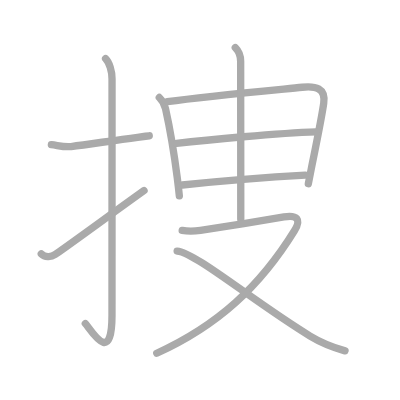
t = 0.00 s
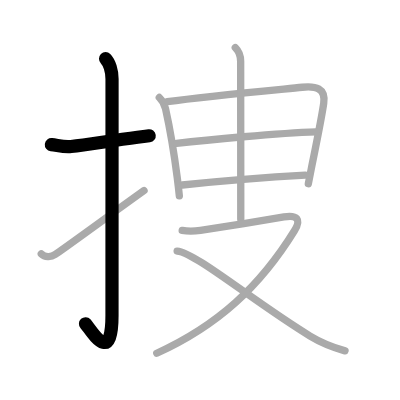
t = 2.00 s
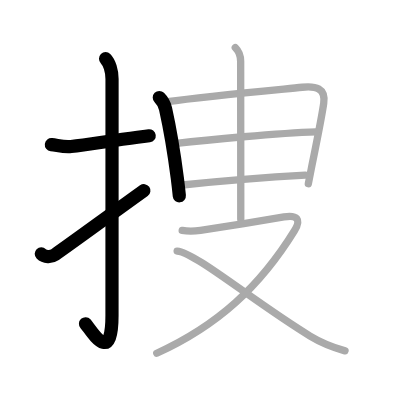
t = 4.00 s
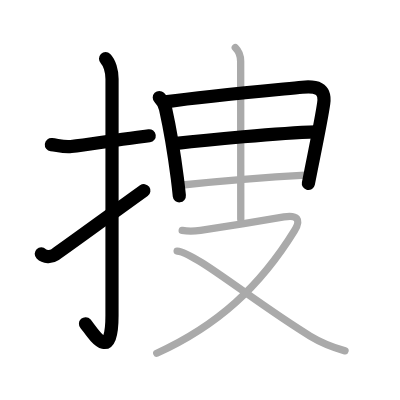
t = 6.00 s
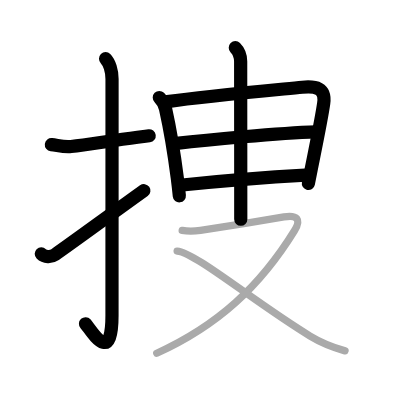
t = 8.00 s
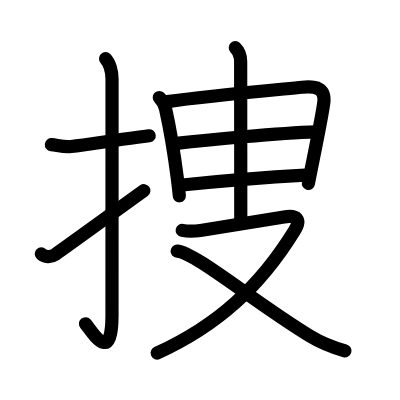
t = 10.00 s

The animated SVG that drew these frames (rendered in a browser with its animation timeline set to each time). Animation: 10 SMIL elements (animate=10); one cycle of 10.00 s.

<?xml version="1.0" standalone="no"?>
<!DOCTYPE svg PUBLIC "-//W3C//DTD SVG 1.1//EN"   "http://www.w3.org/Graphics/SVG/1.1/DTD/svg11.dtd">
<svg width="400px" height="400px"  version="1.1" xmlns="http://www.w3.org/2000/svg">
  <defs>
    <marker id="Triangle" viewBox="0 0 10 10" refX="0" refY="5" markerUnits="strokeWidth" markerWidth="3" style="stroke-opacity:0%;fill:#aaaaaa;" markerHeight="2" orient="auto">
      <path d="M 0 0 L 10 5 L 0 10 z" />
    </marker>
    
    <marker id="Arrow" viewBox="0 0 10 10" refX="5" refY="5" markerUnits="strokeWidth" markerWidth="1.8" style="stroke-opacity:0%;fill:#770000;" markerHeight="2" orient="auto">
      <path d="M 0 4 L 6 4 L 4 1 L 10 5 L 4 9 L 6 6 L 0 6 z" />
        <circle cx="5" cy="5" r="5" />
      </marker>
    
    <marker id="TriangleRed" viewBox="0 0 10 10" refX="0" refY="5" markerUnits="strokeWidth" markerWidth="3" style="stroke-opacity:0%;fill:#CC0000;" markerHeight="2" orient="auto">
      <path d="M 0 0 L 10 5 L 0 10 z" />
    </marker>
    
    <marker id="ArrowRed" viewBox="0 0 10 10" refX="5" refY="5" markerUnits="strokeWidth" markerWidth="1.8" style="stroke-opacity:0%;fill:#CC0000;" markerHeight="2" orient="auto">
      <path d="M 0 4 L 6 4 L 4 1 L 10 5 L 4 9 L 6 6 L 0 6 z" />
        <circle cx="5" cy="5" r="5" />
      </marker>
    
  </defs>
  
  <path style="fill:#ffffff; fill-opacity:100%; fill-rule:evenodd; stroke-width:0;" d="M 0 0 L 400px 0 L 400px 400px L 0 400px L 0 0" />

  <g transform="scale(3.6697247706422 3.6697247706422)">
<path style="fill:none; fill-opacity:0%; fill-rule:evenodd; stroke:#aaaaaa; stroke-opacity:100%; stroke-width: 1.5pt; stroke-linejoin:round; stroke-linecap:round;" d="M14 39.42c1.85 0.22 3.48 0.74 5.38 0.51c4.73-0.57 11.06-1.6 18.11-2.52c1.05-0.14 2.12-0.27 3.18-0.41"></path>
<path style="fill:none; fill-opacity:0%; fill-rule:evenodd; stroke:#aaaaaa; stroke-opacity:100%; stroke-width: 1.5pt; stroke-linejoin:round; stroke-linecap:round;" d="M28.77 16c1.05 1.05 1.76 3.38 1.76 5.52c0 15.23-0.01 52.96-0.01 64.4c0 14.25-5.82 3.78-7.27 2.25"></path>
<path style="fill:none; fill-opacity:0%; fill-rule:evenodd; stroke:#aaaaaa; stroke-opacity:100%; stroke-width: 1.5pt; stroke-linejoin:round; stroke-linecap:round;" d="M11.25 69.18c0.91 0.91 2.63 0.99 3.76 0.2C20.38 65.62 28 60 39.25 51.92"></path>
<path style="fill:none; fill-opacity:0%; fill-rule:evenodd; stroke:#aaaaaa; stroke-opacity:100%; stroke-width: 1.5pt; stroke-linejoin:round; stroke-linecap:round;" d="M43.41 26.57c0.95 0.95 1.49 2.09 1.7 3.06c1.14 5.12 2.29 11.78 3.2 18.86c0.22 1.72 0.41 3.38 0.56 4.89"></path>
<path style="fill:none; fill-opacity:0%; fill-rule:evenodd; stroke:#aaaaaa; stroke-opacity:100%; stroke-width: 1.5pt; stroke-linejoin:round; stroke-linecap:round;" d="M45.58 27.69c10.56-1.46 28.07-3.06 36.8-3.92c3.62-0.35 6.42 0.15 5.83 4.37c-0.55 3.97-2.26 12.24-3.39 17.88c-0.33 1.62-0.61 3.03-0.8 4.05"></path>
<path style="fill:none; fill-opacity:0%; fill-rule:evenodd; stroke:#aaaaaa; stroke-opacity:100%; stroke-width: 1.5pt; stroke-linejoin:round; stroke-linecap:round;" d="M48.1 39.08c8.15-0.96 27.77-2.83 38.04-3.15"></path>
<path style="fill:none; fill-opacity:0%; fill-rule:evenodd; stroke:#aaaaaa; stroke-opacity:100%; stroke-width: 1.5pt; stroke-linejoin:round; stroke-linecap:round;" d="M49.68 50.41c10.32-1.04 22.94-2.07 33.51-2.67"></path>
<path style="fill:none; fill-opacity:0%; fill-rule:evenodd; stroke:#aaaaaa; stroke-opacity:100%; stroke-width: 1.5pt; stroke-linejoin:round; stroke-linecap:round;" d="M64.12 13c1 1 1.46 2.25 1.46 3.75c0 1.02 0.03 32.25 0.03 43"></path>
<path style="fill:none; fill-opacity:0%; fill-rule:evenodd; stroke:#aaaaaa; stroke-opacity:100%; stroke-width: 1.5pt; stroke-linejoin:round; stroke-linecap:round;" d="M49.65 62.78c1.35 0.26 2.27 0.39 4.98 0.01c2.44-0.35 18.31-2.93 22.75-3.67c3.51-0.58 4.83 0.57 2.85 3.77c-9.38 15.19-20.89 25.8-37.51 33.37"></path>
<path style="fill:none; fill-opacity:0%; fill-rule:evenodd; stroke:#aaaaaa; stroke-opacity:100%; stroke-width: 1.5pt; stroke-linejoin:round; stroke-linecap:round;" d="M48.27 68.42c4.77 0.3 21.1 13.96 36.23 23.17c2.86 1.74 6.29 3.11 9.52 4.02"></path>

<path style="fill:none; fill-opacity:0%; fill-rule:evenodd; stroke:#000000; stroke-opacity:100%; stroke-width: 2.7pt; stroke-linejoin:round; stroke-linecap:round;" d="M14 39.42c1.85 0.22 3.48 0.74 5.38 0.51c4.73-0.57 11.06-1.6 18.11-2.52c1.05-0.14 2.12-0.27 3.18-0.41" pathLength="100" stroke-dashoffset="100" stroke-dasharray="100 105"><animate id="dashAnim1" attributeName="stroke-dashoffset" from="100" to="0" dur="1s" calcMode="linear" fill="freeze"/></path>
<path style="fill:none; fill-opacity:0%; fill-rule:evenodd; stroke:#000000; stroke-opacity:100%; stroke-width: 2.7pt; stroke-linejoin:round; stroke-linecap:round;" d="M28.77 16c1.05 1.05 1.76 3.38 1.76 5.52c0 15.23-0.01 52.96-0.01 64.4c0 14.25-5.82 3.78-7.27 2.25" pathLength="100" stroke-dashoffset="100" stroke-dasharray="100 105"><animate id="dashAnim2" attributeName="stroke-dashoffset" from="100" to="0" dur="1s" calcMode="linear" begin="dashAnim1.end" fill="freeze"/></path>
<path style="fill:none; fill-opacity:0%; fill-rule:evenodd; stroke:#000000; stroke-opacity:100%; stroke-width: 2.7pt; stroke-linejoin:round; stroke-linecap:round;" d="M11.25 69.18c0.91 0.91 2.63 0.99 3.76 0.2C20.38 65.62 28 60 39.25 51.92" pathLength="100" stroke-dashoffset="100" stroke-dasharray="100 105"><animate id="dashAnim3" attributeName="stroke-dashoffset" from="100" to="0" dur="1s" calcMode="linear" begin="dashAnim2.end" fill="freeze"/></path>
<path style="fill:none; fill-opacity:0%; fill-rule:evenodd; stroke:#000000; stroke-opacity:100%; stroke-width: 2.7pt; stroke-linejoin:round; stroke-linecap:round;" d="M43.41 26.57c0.95 0.95 1.49 2.09 1.7 3.06c1.14 5.12 2.29 11.78 3.2 18.86c0.22 1.72 0.41 3.38 0.56 4.89" pathLength="100" stroke-dashoffset="100" stroke-dasharray="100 105"><animate id="dashAnim4" attributeName="stroke-dashoffset" from="100" to="0" dur="1s" calcMode="linear" begin="dashAnim3.end" fill="freeze"/></path>
<path style="fill:none; fill-opacity:0%; fill-rule:evenodd; stroke:#000000; stroke-opacity:100%; stroke-width: 2.7pt; stroke-linejoin:round; stroke-linecap:round;" d="M45.58 27.69c10.56-1.46 28.07-3.06 36.8-3.92c3.62-0.35 6.42 0.15 5.83 4.37c-0.55 3.97-2.26 12.24-3.39 17.88c-0.33 1.62-0.61 3.03-0.8 4.05" pathLength="100" stroke-dashoffset="100" stroke-dasharray="100 105"><animate id="dashAnim5" attributeName="stroke-dashoffset" from="100" to="0" dur="1s" calcMode="linear" begin="dashAnim4.end" fill="freeze"/></path>
<path style="fill:none; fill-opacity:0%; fill-rule:evenodd; stroke:#000000; stroke-opacity:100%; stroke-width: 2.7pt; stroke-linejoin:round; stroke-linecap:round;" d="M48.1 39.08c8.15-0.96 27.77-2.83 38.04-3.15" pathLength="100" stroke-dashoffset="100" stroke-dasharray="100 105"><animate id="dashAnim6" attributeName="stroke-dashoffset" from="100" to="0" dur="1s" calcMode="linear" begin="dashAnim5.end" fill="freeze"/></path>
<path style="fill:none; fill-opacity:0%; fill-rule:evenodd; stroke:#000000; stroke-opacity:100%; stroke-width: 2.7pt; stroke-linejoin:round; stroke-linecap:round;" d="M49.68 50.41c10.32-1.04 22.94-2.07 33.51-2.67" pathLength="100" stroke-dashoffset="100" stroke-dasharray="100 105"><animate id="dashAnim7" attributeName="stroke-dashoffset" from="100" to="0" dur="1s" calcMode="linear" begin="dashAnim6.end" fill="freeze"/></path>
<path style="fill:none; fill-opacity:0%; fill-rule:evenodd; stroke:#000000; stroke-opacity:100%; stroke-width: 2.7pt; stroke-linejoin:round; stroke-linecap:round;" d="M64.12 13c1 1 1.46 2.25 1.46 3.75c0 1.02 0.03 32.25 0.03 43" pathLength="100" stroke-dashoffset="100" stroke-dasharray="100 105"><animate id="dashAnim8" attributeName="stroke-dashoffset" from="100" to="0" dur="1s" calcMode="linear" begin="dashAnim7.end" fill="freeze"/></path>
<path style="fill:none; fill-opacity:0%; fill-rule:evenodd; stroke:#000000; stroke-opacity:100%; stroke-width: 2.7pt; stroke-linejoin:round; stroke-linecap:round;" d="M49.65 62.78c1.35 0.26 2.27 0.39 4.98 0.01c2.44-0.35 18.31-2.93 22.75-3.67c3.51-0.58 4.83 0.57 2.85 3.77c-9.38 15.19-20.89 25.8-37.51 33.37" pathLength="100" stroke-dashoffset="100" stroke-dasharray="100 105"><animate id="dashAnim9" attributeName="stroke-dashoffset" from="100" to="0" dur="1s" calcMode="linear" begin="dashAnim8.end" fill="freeze"/></path>
<path style="fill:none; fill-opacity:0%; fill-rule:evenodd; stroke:#000000; stroke-opacity:100%; stroke-width: 2.7pt; stroke-linejoin:round; stroke-linecap:round;" d="M48.27 68.42c4.77 0.3 21.1 13.96 36.23 23.17c2.86 1.74 6.29 3.11 9.52 4.02" pathLength="100" stroke-dashoffset="100" stroke-dasharray="100 105"><animate id="dashAnim10" attributeName="stroke-dashoffset" from="100" to="0" dur="1s" calcMode="linear" begin="dashAnim9.end" fill="freeze"/></path>

</g>

</svg>  
          
